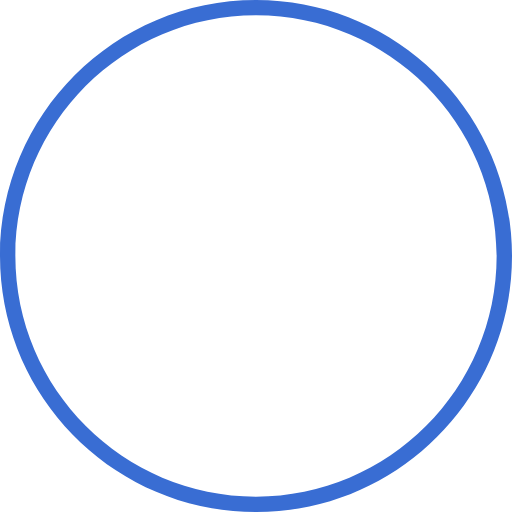
t = 0.00 s
t = 0.61 s: frame unchanged from t = 0.00 s, image omitted
t = 1.13 s: frame unchanged from t = 0.00 s, image omitted
t = 1.64 s: frame unchanged from t = 0.00 s, image omitted
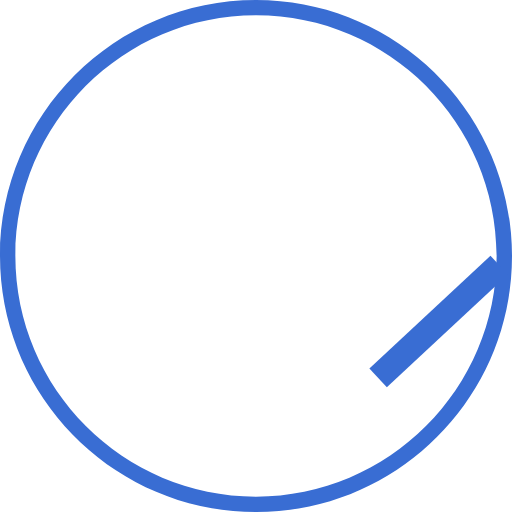
t = 2.27 s
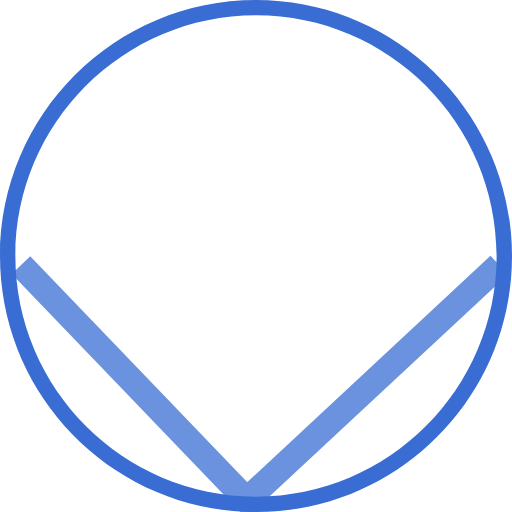
t = 2.88 s

The animated SVG that drew these frames (rendered in a browser with its animation timeline set to each time). Animation: 4 CSS @keyframes rules; one cycle of 3.40 s, repeats indefinitely.

<!--?xml version="1.0" encoding="utf-8"?-->
<!-- Generator: Adobe Illustrator 19.0.0, SVG Export Plug-In . SVG Version: 6.00 Build 0)  -->
<svg version="1.1" id="Layer_1" xmlns="http://www.w3.org/2000/svg" xmlns:xlink="http://www.w3.org/1999/xlink" x="0px" y="0px" viewBox="0 0 100 100" style="" xml:space="preserve">
<style type="text/css">
	.st0{fill:#396DD3;}
	.st1{fill:none;stroke:#396DD3;stroke-width:5;stroke-linejoin:round;stroke-miterlimit:10;}
</style>
<g id="circle">
	<path id="XMLID_13_" class="st0 fnAXXqBB_0" d="M50,3c25.9,0,47,21.1,47,47S75.9,97,50,97S3,75.9,3,50S24.1,3,50,3 M50,0C22.4,0,0,22.4,0,50
		s22.4,50,50,50s50-22.4,50-50S77.6,0,50,0L50,0z"></path>
</g>
<g id="arrow">
	<path id="XMLID_3_" class="st1 fnAXXqBB_1" d="M97.5,51.8L48.5,97.4L48.5,98L4.1,51.8"></path>
</g>
<style>.fnAXXqBB_0{stroke-dasharray:610 612;stroke-dashoffset:611;animation:fnAXXqBB_draw_0 3400ms linear 0ms infinite,fnAXXqBB_fade 3400ms linear 0ms infinite;}.fnAXXqBB_1{stroke-dasharray:132 134;stroke-dashoffset:133;animation:fnAXXqBB_draw_1 3400ms linear 0ms infinite,fnAXXqBB_fade 3400ms linear 0ms infinite;}@keyframes fnAXXqBB_draw{100%{stroke-dashoffset:0;}}@keyframes fnAXXqBB_fade{0%{stroke-opacity:1;}79.41176470588235%{stroke-opacity:1;}100%{stroke-opacity:0;}}@keyframes fnAXXqBB_draw_0{2.941176470588235%{stroke-dashoffset: 611}63.32621758380771%{ stroke-dashoffset: 0;}100%{ stroke-dashoffset: 0;}}@keyframes fnAXXqBB_draw_1{63.32621758380771%{stroke-dashoffset: 133}76.47058823529412%{ stroke-dashoffset: 0;}100%{ stroke-dashoffset: 0;}}</style></svg>
